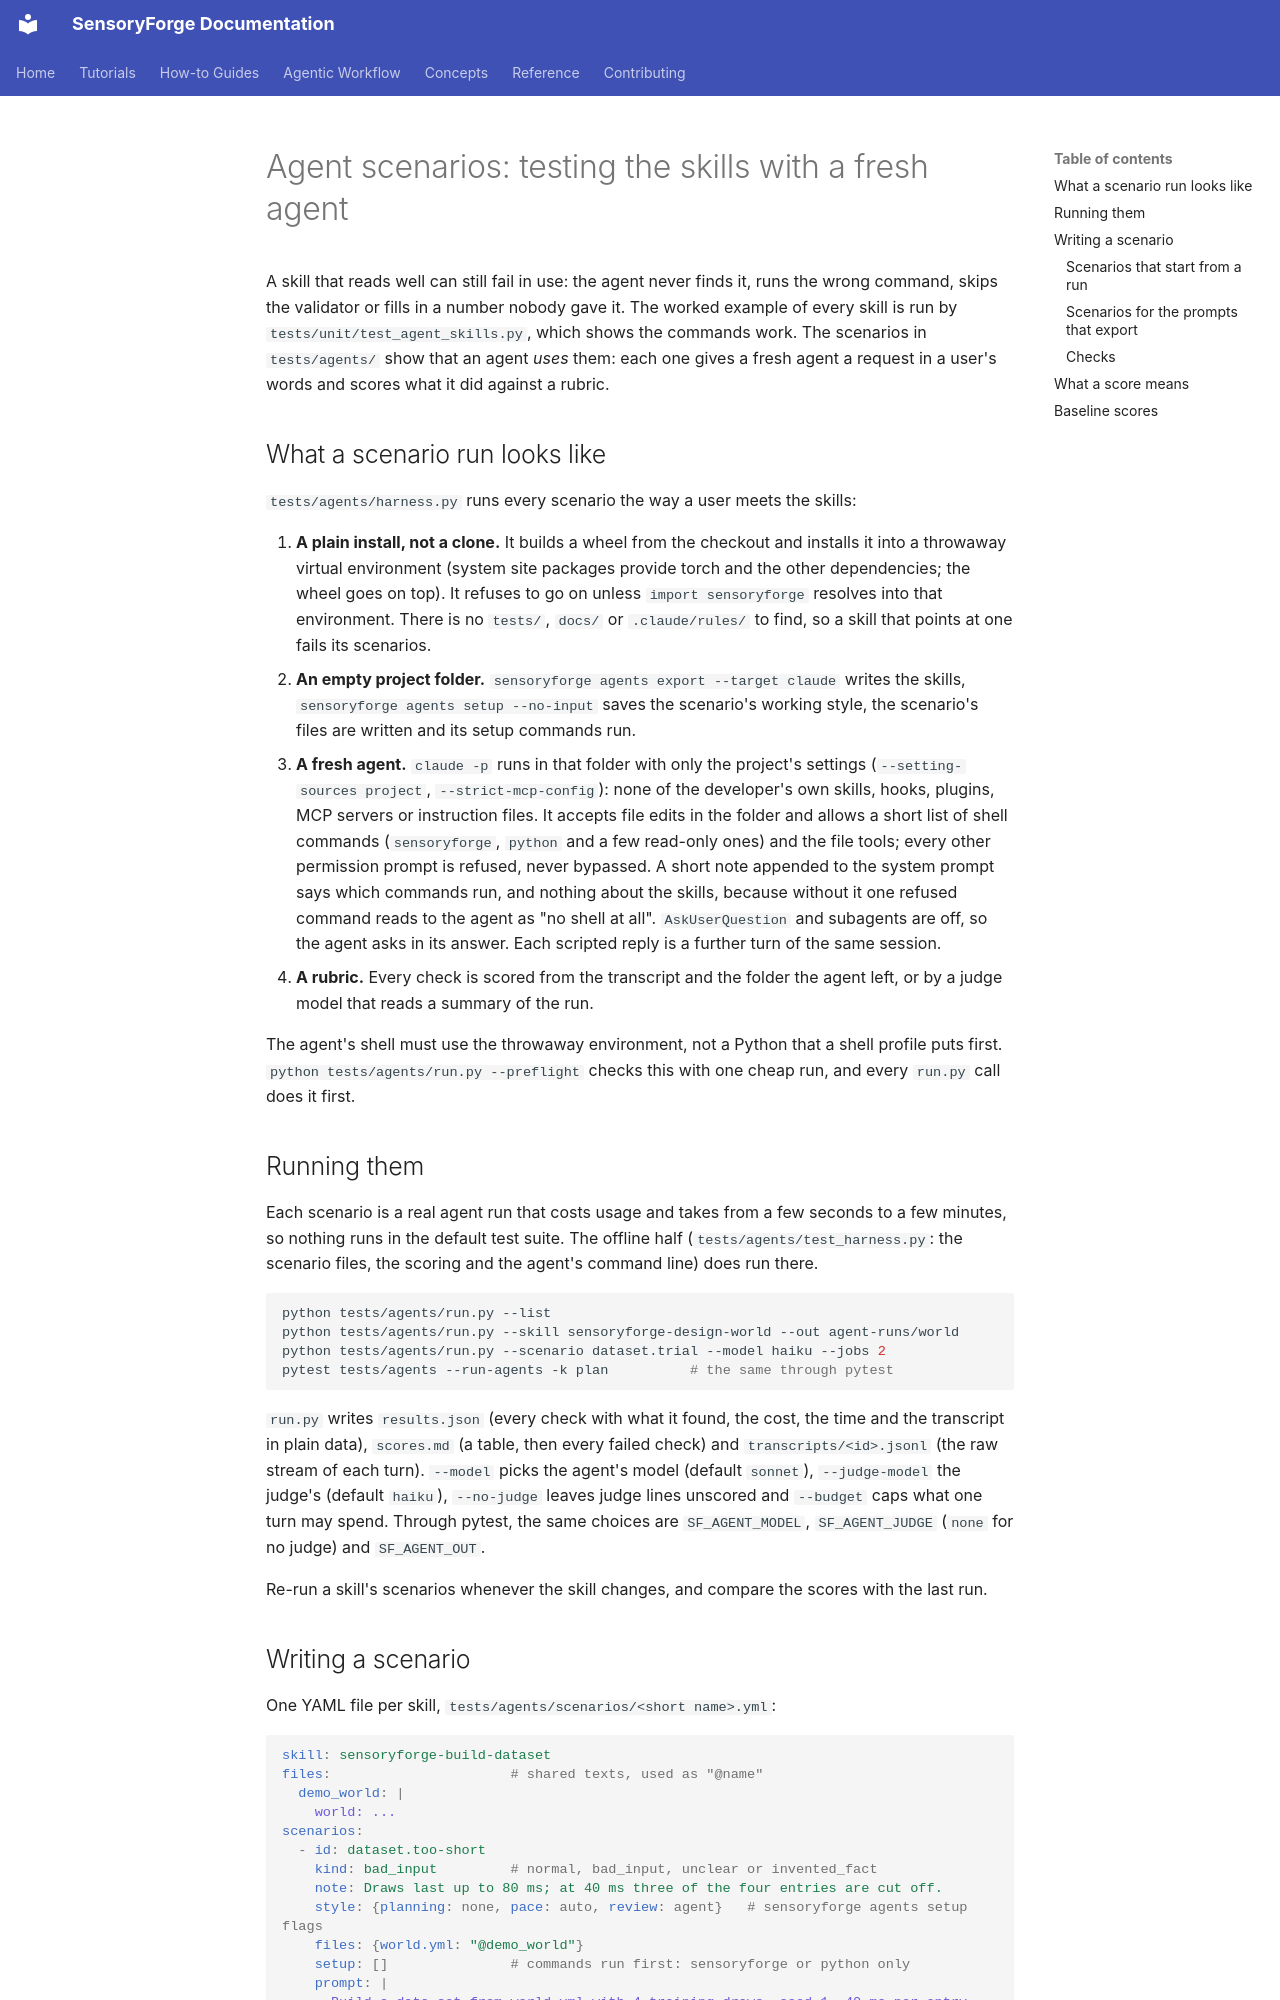

repository: benefron/sensoryforge · page: developer_guide/agent_scenarios/index.html · generator: mkdocs

# Agent scenarios: testing the skills with a fresh agent

A skill that reads well can still fail in use: the agent never finds it, runs the wrong
command, skips the validator or fills in a number nobody gave it. The worked example of
every skill is run by `tests/unit/test_agent_skills.py`, which shows the commands work.
The scenarios in `tests/agents/` show that an agent *uses* them: each one gives a fresh
agent a request in a user's words and scores what it did against a rubric.

## What a scenario run looks like

`tests/agents/harness.py` runs every scenario the way a user meets the skills:

1. **A plain install, not a clone.** It builds a wheel from the checkout and installs it
   into a throwaway virtual environment (system site packages provide torch and the other
   dependencies; the wheel goes on top). It refuses to go on unless `import sensoryforge`
   resolves into that environment. There is no `tests/`, `docs/` or `.claude/rules/` to
   find, so a skill that points at one fails its scenarios.
2. **An empty project folder.** `sensoryforge agents export --target claude` writes the
   skills, `sensoryforge agents setup --no-input` saves the scenario's working style, the
   scenario's files are written and its setup commands run.
3. **A fresh agent.** `claude -p` runs in that folder with only the project's settings
   (`--setting-sources project`, `--strict-mcp-config`): none of the developer's own
   skills, hooks, plugins, MCP servers or instruction files. It accepts file edits in the
   folder and allows a short list of shell commands (`sensoryforge`, `python` and a few
   read-only ones) and the file tools; every other permission prompt is refused, never
   bypassed. A short note appended to the system prompt says which commands run, and
   nothing about the skills, because without it one refused command reads to the agent as
   "no shell at all". `AskUserQuestion` and subagents are off, so the agent asks in its
   answer. Each scripted reply is a further turn of the same session.
4. **A rubric.** Every check is scored from the transcript and the folder the agent left,
   or by a judge model that reads a summary of the run.

The agent's shell must use the throwaway environment, not a Python that a shell profile
puts first. `python tests/agents/run.py --preflight` checks this with one cheap run, and
every `run.py` call does it first.

## Running them

Each scenario is a real agent run that costs usage and takes from a few seconds to a few
minutes, so nothing runs in the default test suite. The offline half
(`tests/agents/test_harness.py`: the scenario files, the scoring and the agent's command
line) does run there.

```bash
python tests/agents/run.py --list
python tests/agents/run.py --skill sensoryforge-design-world --out agent-runs/world
python tests/agents/run.py --scenario dataset.trial --model haiku --jobs 2
pytest tests/agents --run-agents -k plan          # the same through pytest
```

`run.py` writes `results.json` (every check with what it found, the cost, the time and
the transcript in plain data), `scores.md` (a table, then every failed check) and
`transcripts/<id>.jsonl` (the raw stream of each turn). `--model` picks the agent's model
(default `sonnet`), `--judge-model` the judge's (default `haiku`), `--no-judge` leaves
judge lines unscored and `--budget` caps what one turn may spend. Through pytest, the same
choices are `SF_AGENT_MODEL`, `SF_AGENT_JUDGE` (`none` for no judge) and `SF_AGENT_OUT`.

Re-run a skill's scenarios whenever the skill changes, and compare the scores with the
last run.
